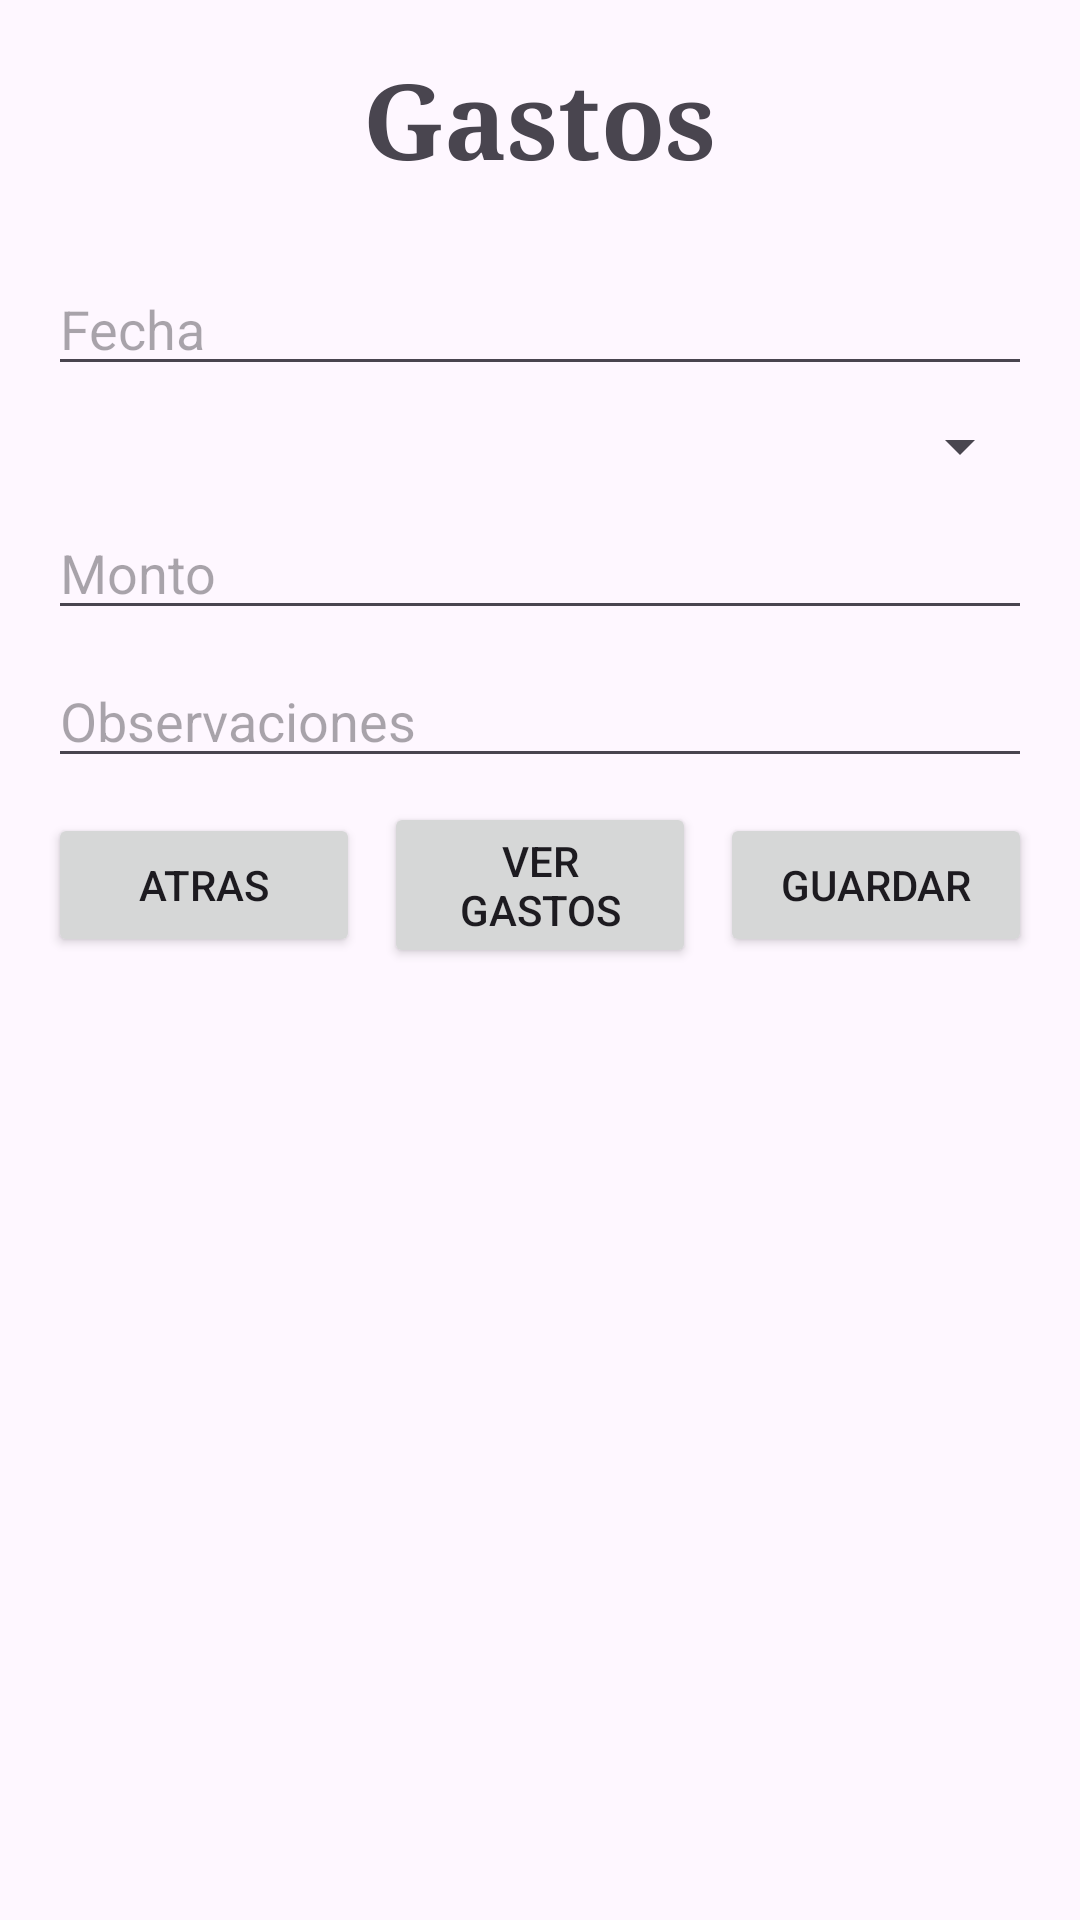

Produce the Android XML layout that renders to this screen, including the resource entries it uses.
<!-- AndroidManifest.xml: application theme Theme.Gestion_Biblioteca -->
<!-- res/layout/formulario_gastos.xml -->
<?xml version="1.0" encoding="utf-8"?>
<RelativeLayout xmlns:android="http://schemas.android.com/apk/res/android"
    android:layout_width="match_parent"
    android:layout_height="match_parent"
    android:padding="16dp">

    
    <TextView
        android:id="@+id/tvTituloG"
        android:layout_width="wrap_content"
        android:layout_height="wrap_content"
        android:text="Gastos"
        android:textSize="35sp"
        android:textStyle="bold"
        android:fontFamily="serif"
        android:layout_alignParentTop="true"
        android:layout_centerHorizontal="true"
        android:layout_marginBottom="24dp"/>

    
    <LinearLayout
        android:layout_width="match_parent"
        android:layout_height="wrap_content"
        android:orientation="vertical"
        android:layout_below="@id/tvTituloG"
        android:layout_centerHorizontal="true">

        
        <EditText
            android:id="@+id/txtFechaG"
            android:layout_width="match_parent"
            android:layout_height="wrap_content"
            android:hint="Fecha"
            android:layout_marginBottom="8dp" />

        <Spinner
            android:id="@+id/spinnerOpciones"
            android:layout_width="match_parent"
            android:layout_height="wrap_content"
            android:layout_marginBottom="8dp" />

        <EditText
            android:id="@+id/txtMontoG"
            android:layout_width="match_parent"
            android:layout_height="wrap_content"
            android:hint="Monto"
            android:layout_marginBottom="8dp" />

        <EditText
            android:id="@+id/txtObservacionesG"
            android:layout_width="match_parent"
            android:layout_height="wrap_content"
            android:hint="Observaciones"
            android:layout_marginBottom="8dp" />
        
        <LinearLayout
            android:layout_width="match_parent"
            android:layout_height="wrap_content"
            android:orientation="horizontal"
            android:gravity="center">

            <Button
                android:id="@+id/btnSalirG"
                android:layout_width="0dp"
                android:layout_height="wrap_content"
                android:layout_weight="1"
                android:text="Atras"
                android:layout_marginEnd="8dp"/>

            <Button
                android:id="@+id/btnVerSociosG"
                android:layout_width="0dp"
                android:layout_height="wrap_content"
                android:layout_weight="1"
                android:text="Ver Gastos"
                android:layout_marginEnd="8dp"/>

            <Button
                android:id="@+id/btnGuardarG"
                android:layout_width="0dp"
                android:layout_height="wrap_content"
                android:layout_weight="1"
                android:text="Guardar" />

        </LinearLayout>
    </LinearLayout>
</RelativeLayout>
<!-- resources referenced by this layout -->
<resources>
  <style name="Theme.Gestion_Biblioteca" parent="Base.Theme.Gestion_Biblioteca" />
  <style name="Base.Theme.Gestion_Biblioteca" parent="Theme.Material3.DayNight.NoActionBar">
          
          
      </style>
</resources>
